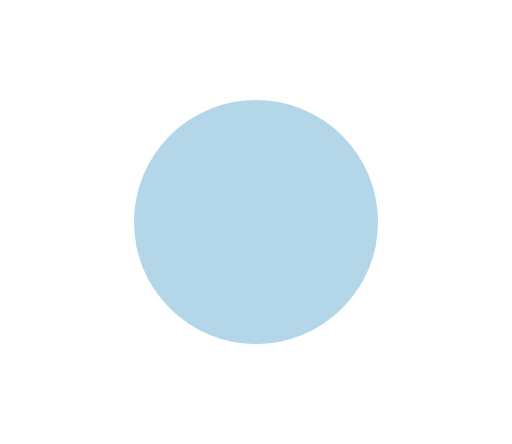
t = 0.00 s
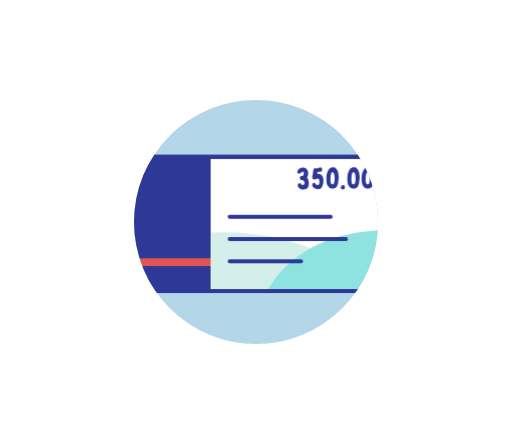
t = 1.17 s
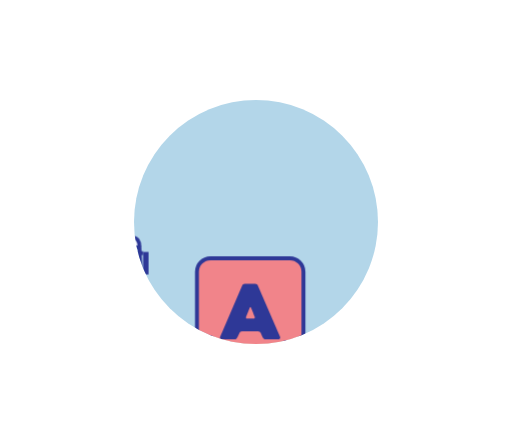
t = 2.33 s
t = 3.50 s: frame unchanged from t = 0.00 s, image omitted
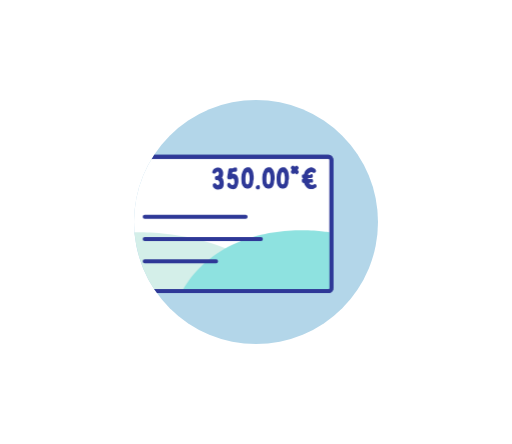
t = 4.67 s
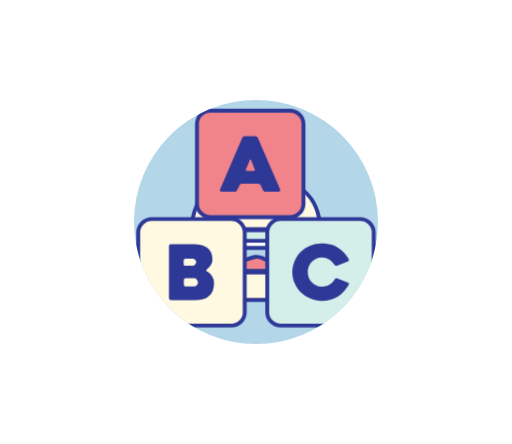
t = 5.83 s

The animated SVG that drew these frames (rendered in a browser with its animation timeline set to each time). Animation: 4 CSS @keyframes rules; one cycle of 7.00 s, repeats indefinitely.

<svg id="loading-svg" xmlns="http://www.w3.org/2000/svg" xmlns:xlink="http://www.w3.org/1999/xlink" style="overflow:hidden;background:white;margin:auto;-webkit-clip-path: circle(122px at center);clip-path: circle(122px at center);" width="560" height="315"  viewBox="0 0 261.3 226.8">
<style> 
 .st1,  .st3,  .st4 {
	 fill: #fff9e1;
	 stroke: #2e3897;
	 stroke-width: 2;
	 stroke-miterlimit: 10;
}
 .st3,  .st4,  .st0 {
	 fill: #b3d6e9;
}
 .st4 {
	 fill: #fff;
}
 .st6 {
	 fill: #2e3897;
}
 .st7 {
	 fill: none;
	 stroke: #2e3897;
	 stroke-width: 2;
	 stroke-miterlimit: 10;
}
 .st8 {
	 fill: #fff;
}
 .st10 {
	 fill: #e8444e;
}
 .st17 {
	 fill: none;
	 stroke: #2e3897;
	 stroke-width: 2;
	 stroke-linecap: round;
	 stroke-linejoin: round;
	 stroke-miterlimit: 10;
}
.st19 {
	 fill: #f1848a;
}
 .st20 {
	 fill: none;
	 stroke: #fff;
	 stroke-width: 2;
	 stroke-miterlimit: 10;
}
 .window {
	 fill: #86b8ce;
	 stroke-width: 2px;
	 stroke: #2e3897;
}
#circulo {
	 stroke-dasharray: 280 20;
	 stroke-dashoffset: 300;
	 animation: borderanimation 1s ease-in-out infinite;
}
 #cheque {
	 transform: translateX(-100%);
	 animation: rightmove 4s linear infinite forwards;
}
#hamburguesa, #loading-svg #cubos {
	 transform: translateY(-100%);
	 animation: moveDown 4s 1s linear infinite forwards;
}
 #bus {
	 transform: translateX(-100%);
	 animation: move 4s 2s linear infinite forwards;
}
 #cubos {
	 animation-delay: 3s;
}
 @keyframes rightmove {
	 20%, 30% {
		 transform: translateX(0);
	}
	 40%, 100% {
		 transform: translateX(100%);
	}
}
 @keyframes moveDown {
	 20%, 30% {
		 transform: translateY(0);
	}
	 40%, 100% {
		 transform: translateY(100%);
	}
}
 @keyframes move {
	 20%, 40% {
		 transform: translateX(0);
	}
	 40%, 100% {
		 transform: translateX(100%);
	}
}
 @keyframes borderanimation {
	 to {
		 stroke-dashoffset: 0;
	}
}

.bootstrap-button{
	box-shadow:none;
	color:#333 !important;
}
.footer-device{
display:none;
}
</style>
<path id="fondo" class="st0" d="M12.8 7.1h235.6v214H12.8z"/><g id="hamburguesa"><path id="pan2" class="st1" d="M153.9 153.2h-46.4c-5.2 0-9.5-4.3-9.5-9.5V141c0-1 .9-1.9 1.9-1.9h61.6c1 0 1.9.9 1.9 1.9v2.8c-.1 5.1-4.3 9.4-9.5 9.4z"/><path id="carne" d="M98 126.4h65.2c3.3 0 6 2.7 6 6s-2.7 6-6 6H98c-3.3 0-6-2.7-6-6 .1-3.3 2.8-6 6-6z" fill="#f1848a" stroke="#2e3897" stroke-width="2" stroke-miterlimit="10"/><path id="salsa" class="st3" d="M90.4 131.9c3.3 8.3 15-3.2 21.5 0 12 5.9 15.7-3.4 22.1 0 11.7 6.1 18.6-3.9 24.7 0 9 5.8 12 0 12 0s3.2-6.2-7.6-6H99.6s-11.6 0-9.2 6z"/><path id="queso" class="st4" d="M95.2 122.8h70.9c1 0 1.9.9 1.9 1.9 0 1-.9 1.9-1.9 1.9h-11.6l-8.4 6-8.4-6H95.2c-1 0-1.9-.9-1.9-1.9 0-1 .9-1.9 1.9-1.9z"/><path id="lechuga" d="M96 117.6h69.3c1.5 0 2.7 1.2 2.7 2.7 0 1.5-1.2 2.7-2.7 2.7H96c-1.5 0-2.7-1.2-2.7-2.7 0-1.5 1.2-2.7 2.7-2.7z" fill="#d4efe9" stroke="#2e3897" stroke-width="2" stroke-miterlimit="10"/><path id="pan"  class="st1" d="M160.5 117c1.6 0 2.8-1.3 2.7-2.9-1.5-16.7-15.5-24.5-32.6-24.5S99.5 97.4 98 114.1c-.1 1.5 1.1 2.9 2.7 2.9h59.8z"/><circle class="st6" cx="136.1" cy="96.5" r="1.4"/><circle class="st6" cx="145.4" cy="99.2" r="1.4"/><circle class="st6" cx="139.5" cy="102.5" r="1.4"/><path id="band" class="st7" d="M118.2 98.6l-6.1-40.9"/><path id="bande" class="st8" d="M111.1 60.7l24.4 3.5-21.7 14.4z"/><g id="banderin"><circle cx="118" cy="68" r="4" fill="#d4efe9" /><path class="st10" d="M114 72.8c2.3-1.7 4.2-4.1 5.5-6.1-.7 3.6-3.1 5.8-5.5 6.1"/></g></g><g id="cubos"><g id="a"><path d="M148 110.9h-40.6c-3.8 0-6.9-3.1-6.9-6.9V63.4c0-3.8 3.1-6.9 6.9-6.9H148c3.8 0 6.9 3.1 6.9 6.9V104c0 3.8-3.1 6.9-6.9 6.9z" fill="#f1848a" stroke="#2e3897" stroke-width="2" stroke-linecap="round" stroke-linejoin="round" stroke-miterlimit="10"/><path class="st6" d="M123.6 70.4c.1-.2.3-.4.5-.6.2-.2.5-.3.8-.3h5.4c.3 0 .5.1.8.3s.4.4.5.6L143 96.8c.1.2.1.5-.1.7-.1.3-.4.4-.8.4h-6.6c-.3 0-.6-.1-.8-.3l-.6-.6-1-2.3c-.1-.2-.3-.4-.6-.6-.2-.2-.5-.3-.8-.3h-8.2c-.3 0-.6.1-.8.3-.2.2-.4.4-.5.6l-1.1 2.3c-.1.2-.3.4-.5.6-.2.2-.5.3-.8.3h-6.7c-.1 0-.3 0-.4-.1-.1-.1-.3-.1-.3-.2s-.1-.2-.2-.4c0-.2 0-.3.1-.5l11.3-26.3zm2.3 16.9h3.5c.3 0 .4-.1.6-.3.1-.2.1-.4 0-.6-.3-.6-.6-1.4-.9-2.3-.4-.9-.7-1.7-1-2.4-.1-.2-.2-.3-.3-.3-.1 0-.2.1-.3.3l-1.9 4.7c-.1.2-.1.4 0 .6-.1.2 0 .3.3.3z"/></g><g id="b"><path d="M118.1 166.3H77.4c-3.8 0-6.9-3.1-6.9-6.9v-40.6c0-3.8 3.1-6.9 6.9-6.9H118c3.8 0 6.9 3.1 6.9 6.9v40.6c.1 3.8-3 6.9-6.8 6.9z" fill="#fff9e1" stroke="#2e3897" stroke-width="2" stroke-linecap="round" stroke-linejoin="round" stroke-miterlimit="10"/><path class="st6" d="M105.7 138.7c.4.2.8.5 1.2.9.4.3.8.8 1.1 1.2.3.5.6 1.1.9 1.7.2.6.3 1.4.3 2.2 0 1.7-.3 3.1-.8 4.2s-1.2 2-2.2 2.6c-.9.7-1.9 1.1-3.1 1.4-1.2.3-2.4.4-3.7.4H87.2c-.3 0-.5-.1-.7-.3s-.3-.4-.3-.7v-26.6c0-.3.1-.5.3-.7s.4-.3.7-.3h11.7c1.2 0 2.4.1 3.6.4 1.1.3 2.1.7 3 1.3.9.6 1.6 1.4 2.1 2.4s.8 2.2.8 3.7c0 1.2-.3 2.2-.9 3-.6.9-1.2 1.5-1.9 2-.5.6-.4.9.1 1.2zm-10.9-3h3.6c.5 0 .9-.2 1.2-.6.3-.4.5-.8.5-1.3s-.2-.9-.6-1.2c-.4-.3-.7-.5-1.1-.5h-3.7c-.3 0-.5.1-.7.3s-.3.4-.3.7v1.8c0 .3.1.5.3.7s.6.1.8.1zm4.1 6.4h-4.1c-.3 0-.5.1-.7.3s-.3.4-.3.7v2.2c0 .3.1.5.3.7s.4.3.7.3h4.3c.5 0 .9-.2 1.3-.6.4-.4.6-.8.6-1.4 0-.5-.2-.9-.6-1.4-.3-.6-.8-.8-1.5-.8z"/></g><g id="c"><path d="M183.9 166.3h-40.6c-3.8 0-6.9-3.1-6.9-6.9v-40.6c0-3.8 3.1-6.9 6.9-6.9h40.6c3.8 0 6.9 3.1 6.9 6.9v40.6c0 3.8-3.1 6.9-6.9 6.9z" fill="#d4efe9" stroke="#2e3897" stroke-width="2" stroke-linecap="round" stroke-linejoin="round" stroke-miterlimit="10"/><path class="st6" d="M177.9 145.7c-.8 1.2-1.6 2.3-2.5 3.3-.9 1-1.9 1.8-3 2.5s-2.4 1.2-3.7 1.6c-1.4.4-2.9.6-4.5.6-2.1 0-4-.4-5.8-1.2s-3.4-1.8-4.8-3.1-2.4-2.9-3.2-4.7c-.8-1.8-1.2-3.7-1.2-5.7s.4-3.9 1.2-5.7c.8-1.8 1.8-3.3 3.2-4.7 1.4-1.3 2.9-2.4 4.8-3.1 1.8-.8 3.8-1.2 5.8-1.2 1.7 0 3.2.2 4.6.6 1.4.4 2.6.9 3.7 1.6 1.1.7 2.1 1.5 3 2.5.9 1 1.7 2.1 2.5 3.3.1.2.2.4.1.7-.1.2-.2.4-.5.5l-5.5 2.2c-.3.1-.5.1-.8 0-.3-.1-.5-.3-.6-.5-.8-1.2-1.7-2.1-2.7-2.7-1.1-.6-2.3-1-3.8-1-1 0-1.9.2-2.8.6-.9.4-1.6 1-2.3 1.7-.6.7-1.2 1.5-1.5 2.4-.4.9-.5 1.8-.5 2.8 0 1 .2 1.9.5 2.8.4.9.9 1.7 1.5 2.4s1.4 1.2 2.3 1.6c.9.4 1.8.6 2.8.6 1.4 0 2.7-.3 3.9-1 1.2-.7 2.1-1.6 2.7-2.7.1-.2.3-.4.6-.5.2-.1.5-.1.8 0l5.5 2.2c.2.1.4.3.5.5-.2.4-.2.6-.3.8z"/></g></g><g id="cheque"><path class="st4" d="M211.1 148.7H50.2c-.9 0-1.6-.7-1.6-1.6V81.7c0-.9.7-1.6 1.6-1.6H211c.9 0 1.6.7 1.6 1.6V147c.1.9-.7 1.7-1.5 1.7z"/><path class="st6" d="M48.6 80.1h58.9v68.5H48.6z"/><path fill="#e05452" d="M48.2 131.9h59.3v4H48.2z"/><path d="M107.7 118.8s53.7-4.4 81.6 29.9h-81.6v-29.9z" fill="#d4efe9"/><path d="M212.6 118.8s-52.8-10.4-76.3 29.9h76.4l-.1-29.9z" fill="#8ee2e0"/><g id="text_34_"><path class="st17" d="M117.2 110.7h51.6M117.2 122.1h59.4M117.2 133.5h36.5"/></g><path class="st7" d="M211.1 148.7H50.2c-.9 0-1.6-.7-1.6-1.6V81.7c0-.9.7-1.6 1.6-1.6H211c.9 0 1.6.7 1.6 1.6V147c.1.9-.7 1.7-1.5 1.7z"/>
  <g><path class="st6" d="M157.4 95.3c-.2.5-.5.9-.9 1.1l-.9.3c-.2 0-.4 0-.6.1-.4 0-.9 0-1.3-.1-.2-.1-.4-.1-.6-.3-.1-.1-.2-.2-.3-.2l-.1-.1c-.2-.2-.4-.4-.5-.6-.1-.2-.2-.4-.2-.7v-.5c0-.3.2-.5.4-.6h.1c.1 0 .2-.1.4-.1h.5s.1 0 .1.1l.3.3c.1.2.3.4.5.5h.1c.5.1 1-.3 1-.7v-.6c0-.1 0-.2-.1-.3-.1-.3-.2-.5-.5-.7-.2-.1-.4-.2-.6-.2h-.5c-.2 0-.4-.2-.5-.4 0-.1 0-.2-.1-.4v-.7c0-.3.2-.5.4-.5.2-.1.5 0 .7-.1.2-.1.4-.1.5-.2l.1-.1c.1-.2.2-.4.3-.7v-.5c0-.1-.1-.2-.1-.3-.1-.4-.5-.5-.8-.4-.2.1-.3.2-.4.3-.1.1-.2.3-.3.4-.1.1-.3.2-.5.2-.3 0-.6 0-.9-.1-.2 0-.3-.1-.3-.2-.1-.2-.1-.4 0-.7.1-.3.3-.7.5-1 .2-.3.5-.6.9-.7.3-.2.7-.2 1.1-.3.4 0 .8 0 1.2.1.2 0 .4.1.6.3.1.1.2.1.3.2.1.1.2.2.3.4.3.4.5.9.6 1.4v.9c0 .3-.1.7-.2 1l-.3.6c-.1.1-.1.2-.1.3 0 .1 0 .1.1.2.2.1.3.3.4.5.1.2.2.4.2.6.1.4.2.8.2 1.2v.7c0 .4-.1.9-.2 1.3zM163.7 85.6h.3c.1 0 .2.1.3.2.1.2.1.4.1.7v.6c-.1.2-.2.4-.4.5-.1 0-.2.1-.3.1-.2 0-.4 0-.6.1-.3 0-.6.1-.9.1-.1 0-.2.1-.2.2 0 .2-.1.3-.1.5 0 .1 0 .2.2.2h.2c.3 0 .6 0 .9.1.2.1.3.1.5.2s.4.2.6.5c.1.1.2.3.3.4.2.3.3.7.4 1.1.1.6.1 1.3.1 1.9-.1.6-.2 1.1-.4 1.7-.1.2-.1.3-.2.5-.1.3-.3.5-.4.7-.2.2-.4.4-.7.5-.4.2-.9.3-1.4.2-.5 0-1.1-.2-1.6-.5-.2-.1-.4-.3-.6-.5-.1-.1-.2-.2-.2-.3-.1-.2-.2-.3-.2-.5v-.6c0-.2.1-.3.2-.4l.4-.4c.1-.1.4-.1.6 0l.3.3c.2.3.4.5.7.7.1 0 .2 0 .2.1.2 0 .5 0 .7-.1.2-.1.3-.3.4-.4.1-.1.1-.3.1-.4.1-.6.1-1.2-.1-1.8 0-.1-.1-.2-.1-.2-.1-.3-.6-.5-.9-.4-.1 0-.2.1-.3.2-.1.1-.3.2-.5.2h-1c-.1 0-.3-.1-.4-.2-.1-.1-.1-.2-.2-.3-.1-.1-.1-.3-.1-.4v-.5c.1-.4.1-.8.2-1.2.1-.4.2-.9.2-1.3 0-.3.1-.6.2-.9 0-.2.1-.4.2-.6 0-.1.1-.1.2-.1.2 0 .4-.1.6-.1h1.3c.4-.4.9-.4 1.4-.4zM172.6 92.8c0 .3 0 .6-.1.9 0 .2-.1.5-.2.7-.1.4-.3.8-.6 1.1l-.4.4c-.1.1-.2.2-.3.2-.1 0-.2.1-.3.1-.5.1-1 .2-1.4.1-.2 0-.4-.1-.5-.1-.1 0-.2-.1-.4-.1 0 0-.1 0-.1-.1-.3-.2-.6-.5-.8-.8-.2-.3-.4-.6-.5-.9-.1-.2-.2-.4-.2-.6 0-.2-.1-.4-.1-.7 0-.5-.1-1-.1-1.4v-1.2c0-.3.1-.6.1-.9 0-.2 0-.4.1-.6.2-.8.5-1.5.9-2.2.1-.2.3-.4.5-.6.4-.3.8-.5 1.3-.7h1.1l.6.3s.1 0 .1.1c.2.2.4.5.6.7 0 .1.1.1.1.2l.3.6c.1.1.1.3.2.4.1.3.2.6.2 1 .1.5.1 1 .2 1.4v1.4c-.2.6-.2 1-.3 1.3zm-2-3.6c0-.3-.2-.6-.3-.9-.1-.1-.2-.3-.3-.3h-.4c-.2 0-.3.1-.4.2-.1.2-.2.4-.2.6-.2.6-.3 1.3-.3 2v1.4c0 .3 0 .6.1.9.1.2.1.5.2.7.1.2.3.3.5.3h.4c.2 0 .3-.1.4-.2l.1-.1c.1-.3.2-.5.2-.8 0-.1 0-.2.1-.3.1-.4.1-.7.1-1.1v-1.3c0-.3-.1-.7-.2-1.1zM175.7 94.7c.1.1.2.2.3.4.1.3.1.6 0 .9-.1.4-.3.6-.7.7-.4.1-.7 0-1-.2-.1-.1-.2-.2-.3-.4-.1-.2-.1-.5 0-.7.1-.2.2-.3.3-.5.1-.2.3-.3.6-.3h.1c.3-.2.5-.1.7.1zM183.3 92.8c0 .3 0 .6-.1.9 0 .2-.1.5-.2.7-.1.4-.3.8-.6 1.1l-.4.4c-.1.1-.2.2-.3.2-.1 0-.2.1-.3.1-.5.1-1 .2-1.4.1-.2 0-.4-.1-.5-.1-.1 0-.2-.1-.4-.1 0 0-.1 0-.1-.1-.3-.2-.6-.5-.8-.8-.2-.3-.4-.6-.5-.9-.1-.2-.2-.4-.2-.6 0-.2-.1-.4-.1-.7 0-.5-.1-1-.1-1.4v-1.2c0-.3.1-.6.1-.9 0-.2 0-.4.1-.6.2-.8.5-1.5.9-2.2.1-.2.3-.4.5-.6.4-.3.8-.5 1.3-.7h1.1l.6.3s.1 0 .1.1c.2.2.4.5.6.7 0 .1.1.1.1.2l.3.6c.1.1.1.3.2.4.1.3.2.6.2 1 .1.5.1 1 .2 1.4v1.4c-.2.6-.2 1-.3 1.3zm-2-3.6c0-.3-.2-.6-.3-.9-.1-.1-.2-.3-.3-.3h-.4c-.2 0-.3.1-.4.2-.1.2-.2.4-.2.6-.2.6-.3 1.3-.3 2v1.4c0 .3 0 .6.1.9.1.2.1.5.2.7.1.2.3.3.5.3h.4c.2 0 .3-.1.4-.2l.1-.1c.1-.3.2-.5.2-.8 0-.1 0-.2.1-.3.1-.4.1-.7.1-1.1v-1.3c0-.3-.1-.7-.2-1.1zM190.6 92.8c0 .3 0 .6-.1.9 0 .2-.1.5-.2.7-.1.4-.3.8-.6 1.1l-.4.4c-.1.1-.2.2-.3.2-.1 0-.2.1-.3.1-.5.1-1 .2-1.4.1-.2 0-.4-.1-.5-.1-.1 0-.2-.1-.4-.1 0 0-.1 0-.1-.1-.3-.2-.6-.5-.8-.8-.2-.3-.4-.6-.5-.9-.1-.2-.2-.4-.2-.6 0-.2-.1-.4-.1-.7 0-.5-.1-1-.1-1.4v-1.2c0-.3.1-.6.1-.9 0-.2 0-.4.1-.6.2-.8.5-1.5.9-2.2.1-.2.3-.4.5-.6.4-.3.8-.5 1.3-.7h1.1l.6.3s.1 0 .1.1c.2.2.4.5.6.7 0 .1.1.1.1.2l.3.6c.1.1.1.3.2.4.1.3.2.6.2 1 .1.5.1 1 .2 1.4v1.4c-.3.6-.3 1-.3 1.3zm-2-3.6c0-.3-.2-.6-.3-.9-.1-.1-.2-.3-.3-.3h-.4c-.2 0-.3.1-.4.2-.1.2-.2.4-.2.6-.2.6-.3 1.3-.3 2v1.4c0 .3 0 .6.1.9.1.2.1.5.2.7.1.2.3.3.5.3h.4c.2 0 .3-.1.4-.2l.1-.1c.1-.3.2-.5.2-.8 0-.1 0-.2.1-.3.1-.4.1-.7.1-1.1v-1.3c-.1-.3-.2-.7-.2-1.1zM191.9 87.6c0-.1.1-.2.1-.3l.2-.2c.2-.2.2-.5 0-.7-.1-.1-.1-.2-.2-.2-.2-.2-.2-.7 0-1l.3-.3c.1-.1.2-.2.3-.2.2-.1.4-.1.7 0 .1 0 .2.1.2.2.1 0 .1.1.2.2h.1c.1 0 .3 0 .4-.2.2-.2.4-.2.7-.2.2 0 .3.1.4.2.1.1.2.2.4.3.2.2.2.7 0 1-.1.1-.2.2-.3.4-.1.1-.1.2 0 .3 0 .1.1.2.2.4l.2.2c0 .1.1.1.1.2v.2c0 .3-.1.6-.4.8-.1.1-.2.2-.3.2-.1.1-.2.1-.3.1-.1 0-.3 0-.4-.1-.1 0-.2-.1-.2-.2l-.1-.1c-.1-.1-.2-.1-.3-.1h-.1l-.1.1c-.2.2-.4.3-.6.2-.3 0-.5-.1-.7-.2-.2-.1-.3-.3-.4-.4V88c-.1-.3-.1-.4-.1-.4zM202.6 88.9c.2 0 .4.2.4.4.1.3.1.5.1.8 0 .1 0 .2-.1.3-.1.2-.2.3-.4.4-.3.1-.6.1-1 .1h-.7c-.2 0-.3.3-.2.4 0 .1.1.1.2.1h1.5c.2 0 .4.1.6.2 0 0 .1.1.1.2.1.1.1.3.1.4v.6c-.1.2-.2.3-.3.4 0 0-.1.1-.2.1h-.3-.2c-.2 0-.5 0-.7.1-.2 0-.2.1-.2.3 0 .1.1.3.2.3.2.1.3.2.5.3.1.1.2.1.3.1.3.1.7.1 1 0 .2 0 .4-.2.5-.3.1-.1.3-.2.4-.1.1 0 .2 0 .3.1.2.1.3.2.4.4.2.3.2.9-.1 1.2l-.1.1c-.5.3-1 .6-1.5.7-.3 0-.7.1-1 .1-.3 0-.5 0-.8-.1l-.9-.3c-.2-.1-.4-.3-.6-.5-.2-.2-.4-.5-.6-.8-.2-.3-.3-.6-.5-.9 0-.1-.1-.2-.1-.3 0-.1-.1-.2-.2-.2-.1-.1-.3-.1-.4-.1-.3 0-.4-.1-.5-.4 0-.2-.1-.3-.1-.5v-.7c0-.1.1-.1.1-.2.1-.1.1-.1.2-.1h.2c.1 0 .1-.1.1-.2 0-.2-.1-.3-.2-.3-.2 0-.3-.2-.3-.4v-.1c-.1-.2-.1-.4-.1-.6 0-.2 0-.3.1-.4 0-.1 0-.2.1-.2.1-.1.2-.2.4-.2h.2c.2 0 .2-.1.3-.2 0-.1.1-.3.1-.4.1-.2.2-.5.3-.7.1-.3.2-.5.4-.7.1-.2.2-.3.4-.4.2-.2.5-.4.7-.6.1-.1.3-.2.4-.2.3-.1.5-.2.8-.3.2-.1.4-.1.7-.1.4 0 .7.1 1.1.3.3.1.6.3.8.6l.1.1c0 .1.1.1.1.2.2.2.3.5.2.8 0 .1-.1.3-.2.4-.1.1-.2.2-.4.3 0 0-.1 0-.1.1-.2.1-.4.1-.6 0-.1 0-.1-.1-.2-.1-.1-.1-.2-.2-.4-.2h-.1c-.3-.1-.5-.1-.8 0-.1 0-.1 0-.2.1-.3.1-.6.3-.8.5-.1.1-.2.3-.2.4v.2c0 .1.1.2.2.2H201.5c.7-.5.9-.5 1.1-.5z"/>
  </g></g><g id="bus"><path class="st4" d="M147.6 106.1h-36.2c-1.7 0-3-1.4-3-3v-56c0-1.7 1.4-3 3-3h36.2c1.7 0 3 1.4 3 3v56.1c0 1.6-1.3 2.9-3 2.9z"/><path class="st19" d="M109 81.1h40.8v1.4H109z"/><path class="st0" d="M128.1 102.1h-5.9c-.4 0-.7-.3-.7-.7v-7.6c0-.4.3-.7.7-.7h5.9c.4 0 .7.3.7.7v7.6c-.1.4-.4.7-.7.7z"/><path class="st20" d="M126.1 93v9.2M124.2 93v9.2"/><path d="M126.7 98.8h-3.1c-.6 0-1.1-.5-1.1-1.1v-.2c0-.6.5-1.1 1.1-1.1h3.1c.6 0 1.1.5 1.1 1.1v.2c0 .6-.5 1.1-1.1 1.1z" fill="#b3d6e9" stroke="#fff" stroke-width="2" stroke-miterlimit="10"/><g id="text_32_"><path class="st17" d="M116.1 67.9H146M127.6 72H146"/></g><g><path class="st6" d="M136.4 94c.2.2.3.5.4.7.1.3.1.6.1.9 0 .3 0 .6-.1.9-.1.3-.2.5-.4.7-.2.3-.2.7.1 1 .3.2.7.2 1-.1.3-.3.5-.7.6-1.1.1-.4.2-.8.2-1.3s-.1-.9-.2-1.3-.3-.8-.6-1.1c-.2-.3-.7-.4-1-.1-.3.1-.4.5-.1.8zM138.7 92.7c.5.8.8 1.8.8 2.9 0 1.1-.3 2-.8 2.9-.2.3-.1.7.2.9.3.2.7.1.9-.2.6-1.1 1-2.3 1-3.6 0-1.3-.4-2.6-1-3.6-.2-.3-.6-.4-.9-.2-.3.2-.4.6-.2.9zM141.2 91.4c.7 1.2 1.1 2.7 1.1 4.2s-.4 3-1.1 4.2c-.2.3-.1.8.2.9.3.2.8.1.9-.2.8-1.4 1.3-3.1 1.3-4.9 0-1.8-.5-3.5-1.3-4.9-.2-.3-.6-.4-.9-.2-.3.2-.4.6-.2.9z"/><path class="st6" d="M143.7 90.1c.9 1.6 1.5 3.5 1.5 5.5s-.5 3.9-1.5 5.5c-.2.3-.1.8.3.9.3.2.8.1.9-.3 1-1.8 1.6-3.9 1.6-6.2 0-2.3-.6-4.4-1.6-6.2-.2-.3-.6-.4-.9-.3-.3.4-.5.8-.3 1.1z"/></g><g><path class="st8" d="M224.5 158l-1.4-32.1c0-2.7-1.3-4.5-3.3-4.5H44.5c-7.6 0-9.4-.3-9.4 7.3l-1.4 31.7c0 .9.7 1.6 1.6 1.6l7.5 2.8h27.6c-.1-.5-.1-1-.1-1.6 0-5.3 4.3-9.7 9.7-9.7 5.3 0 9.7 4.3 9.7 9.7 0 .5-.1 1.1-.1 1.6H168c-.1-.5-.1-1-.1-1.6 0-5.3 4.3-9.7 9.7-9.7 5.3 0 9.7 4.3 9.7 9.7 0 .5-.1 1.1-.1 1.6H223c.9 0 1.6-.7 1.6-1.6v-5.8.6z"/><path class="st4" d="M178.2 156.7c-3.6 0-6.5 2.9-6.5 6.5s2.9 6.5 6.5 6.5 6.5-2.9 6.5-6.5-2.9-6.5-6.5-6.5zM80.3 156.7c-3.6 0-6.5 2.9-6.5 6.5s2.9 6.5 6.5 6.5 6.5-2.9 6.5-6.5-2.9-6.5-6.5-6.5z"/><path class="st7" d="M80.4 159.5c-2.1 0-3.7 1.7-3.7 3.7 0 2.1 1.7 3.7 3.7 3.7 2.1 0 3.8-1.7 3.8-3.7-.1-2.1-1.8-3.7-3.8-3.7zM178.2 159.5c-2.1 0-3.7 1.7-3.7 3.7 0 2.1 1.7 3.7 3.7 3.7 2.1 0 3.8-1.7 3.8-3.7-.1-2.1-1.7-3.7-3.8-3.7z"/><path class="st3" d="M35.1 126.4h4.6c.9 0 1.6.7 1.6 1.6v11.1c0 .9-.7 1.6-1.6 1.6h-4.6M65 160v-31.5c0-1.2-.9-2.3-1.9-2.3H47.4c-1 0-1.9 1-1.9 2.3V160H65z"/><path class="st7" d="M55.3 126.3V160"/><path class="st3" d="M209.3 160.1v-31.5c0-1.2-.9-2.3-1.9-2.3h-15.7c-1 0-1.9 1-1.9 2.3v31.5h19.5z"/><path class="st7" d="M199.6 126.4V160"/><path class="st3" d="M137.4 160.1v-31.5c0-1.2-.9-2.3-1.9-2.3h-15.7c-1 0-1.9 1-1.9 2.3v31.5h19.5z"/><path class="st7" d="M127.6 126.4V160"/><path class="st3" d="M224.3 145.3h-6c-.9 0-1.6-.9-1.6-2.1v-14.7c0-1.2.7-2.1 1.6-2.1h4.6M179.9 141.9h-32.4c-1.6 0-2.9-1.3-2.9-2.9v-9.9c0-1.5 1.2-2.8 2.8-2.8h32.5c1.6 0 2.9 1.3 2.9 2.9v9.8c0 1.6-1.3 2.9-2.9 2.9zM107.8 141.9H75.3c-1.6 0-2.9-1.3-2.9-2.9v-9.9c0-1.5 1.2-2.8 2.8-2.8h32.5c1.6 0 2.9 1.3 2.9 2.9v9.8c.1 1.6-1.2 2.9-2.8 2.9z"/><path class="st0 window" d="M182.8 136.2v2.8c0 1.6-1.3 2.9-2.9 2.9h-32.4c-1.6 0-2.9-1.3-2.9-2.9v-2.9M110.7 136.2v2.8c0 1.6-1.3 2.9-2.9 2.9H75.3c-1.6 0-2.9-1.3-2.9-2.9v-2.9"/><path class="st7" d="M216.7 132.9h6.5"/><path class="st6" d="M225.5 128.7h2.8v11.5h-2.8z"/><path class="st7" d="M219.8 129.3h5.7"/><path class="st19" d="M36.7 162.4L34 161v-6.3h2.7zM142.4 147h40.8v2.4h-40.8zM69.9 147h40.8v2.4H69.9z"/></g><g><path class="st7" d="M225 158l-1.4-32.1c0-2.7-1.3-4.5-3.3-4.5H44.9c-7.6 0-9.4-.3-9.4 7.3L34 160.4c0 .9.7 1.6 1.6 1.6l7.5 2.8h27.6c-.1-.5-.1-1-.1-1.6 0-5.3 4.3-9.7 9.7-9.7 5.3 0 9.7 4.3 9.7 9.7 0 .5-.1 1.1-.1 1.6h78.6c-.1-.5-.1-1-.1-1.6 0-5.3 4.3-9.7 9.7-9.7 5.3 0 9.7 4.3 9.7 9.7 0 .5-.1 1.1-.1 1.6h35.8c.9 0 1.6-.7 1.6-1.6v-5.8.6z"/></g><path class="st7" d="M129.5 106.8v14.4"/></g><path id="mascara" class="st8" d="M0 0v226.8h261.3V0H0zm130.6 213.5c-55.3 0-100.1-44.8-100.1-100.1S75.3 13.3 130.6 13.3s100.1 44.8 100.1 100.1-44.8 100.1-100.1 100.1z"/><ellipse id="circulo" class="st7" cx="130.6" cy="113.4" rx="100.1" ry="100.1"/></svg>
